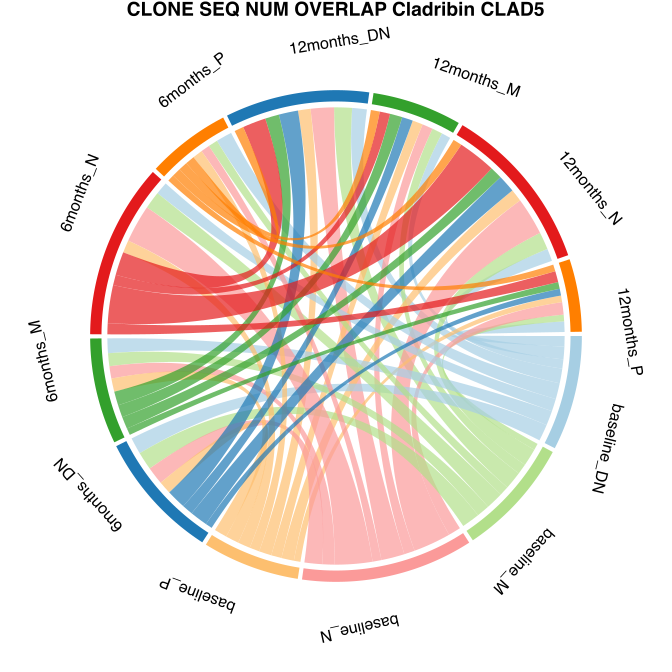

The table this chart was drawn from, first rows:
from	to	value	patient
baseline_DN	12months_DN	101	CLAD5
baseline_M	12months_DN	123.3	CLAD5
baseline_N	12months_DN	161	CLAD5
baseline_P	12months_DN	86.27	CLAD5
baseline_DN	12months_M	63.55	CLAD5
baseline_M	12months_M	71.97	CLAD5
baseline_N	12months_M	73.51	CLAD5
baseline_P	12months_M	71.96	CLAD5
baseline_DN	12months_N	86.78	CLAD5
baseline_M	12months_N	120.4	CLAD5
baseline_N	12months_N	259.2	CLAD5
baseline_P	12months_N	86.19	CLAD5
baseline_DN	12months_P	72.61	CLAD5
baseline_M	12months_P	45.95	CLAD5
baseline_N	12months_P	85.72	CLAD5
baseline_P	12months_P	45.55	CLAD5
baseline_DN	6months_DN	114.7	CLAD5
baseline_M	6months_DN	124.5	CLAD5
baseline_N	6months_DN	122	CLAD5
baseline_P	6months_DN	88.26	CLAD5
baseline_DN	6months_M	101.6	CLAD5
baseline_M	6months_M	89.37	CLAD5
baseline_N	6months_M	84.62	CLAD5
baseline_P	6months_M	91.17	CLAD5
baseline_DN	6months_N	86.68	CLAD5
baseline_M	6months_N	120.6	CLAD5
baseline_N	6months_N	259.6	CLAD5
baseline_P	6months_N	86.42	CLAD5
baseline_DN	6months_P	110.4	CLAD5
baseline_M	6months_P	65.03	CLAD5
baseline_N	6months_P	61.24	CLAD5
baseline_P	6months_P	68.63	CLAD5
6months_DN	12months_DN	133.2	CLAD5
6months_M	12months_DN	95.96	CLAD5
6months_N	12months_DN	161.2	CLAD5
6months_P	12months_DN	63.93	CLAD5
6months_DN	12months_M	75.29	CLAD5
6months_M	12months_M	85.43	CLAD5
6months_N	12months_M	71.82	CLAD5
6months_P	12months_M	61.39	CLAD5
6months_DN	12months_N	121.4	CLAD5
6months_M	12months_N	84.33	CLAD5
6months_N	12months_N	262.6	CLAD5
6months_P	12months_N	61.2	CLAD5
6months_DN	12months_P	46.96	CLAD5
6months_M	12months_P	47.14	CLAD5
6months_N	12months_P	76.06	CLAD5
6months_P	12months_P	46.8	CLAD5
